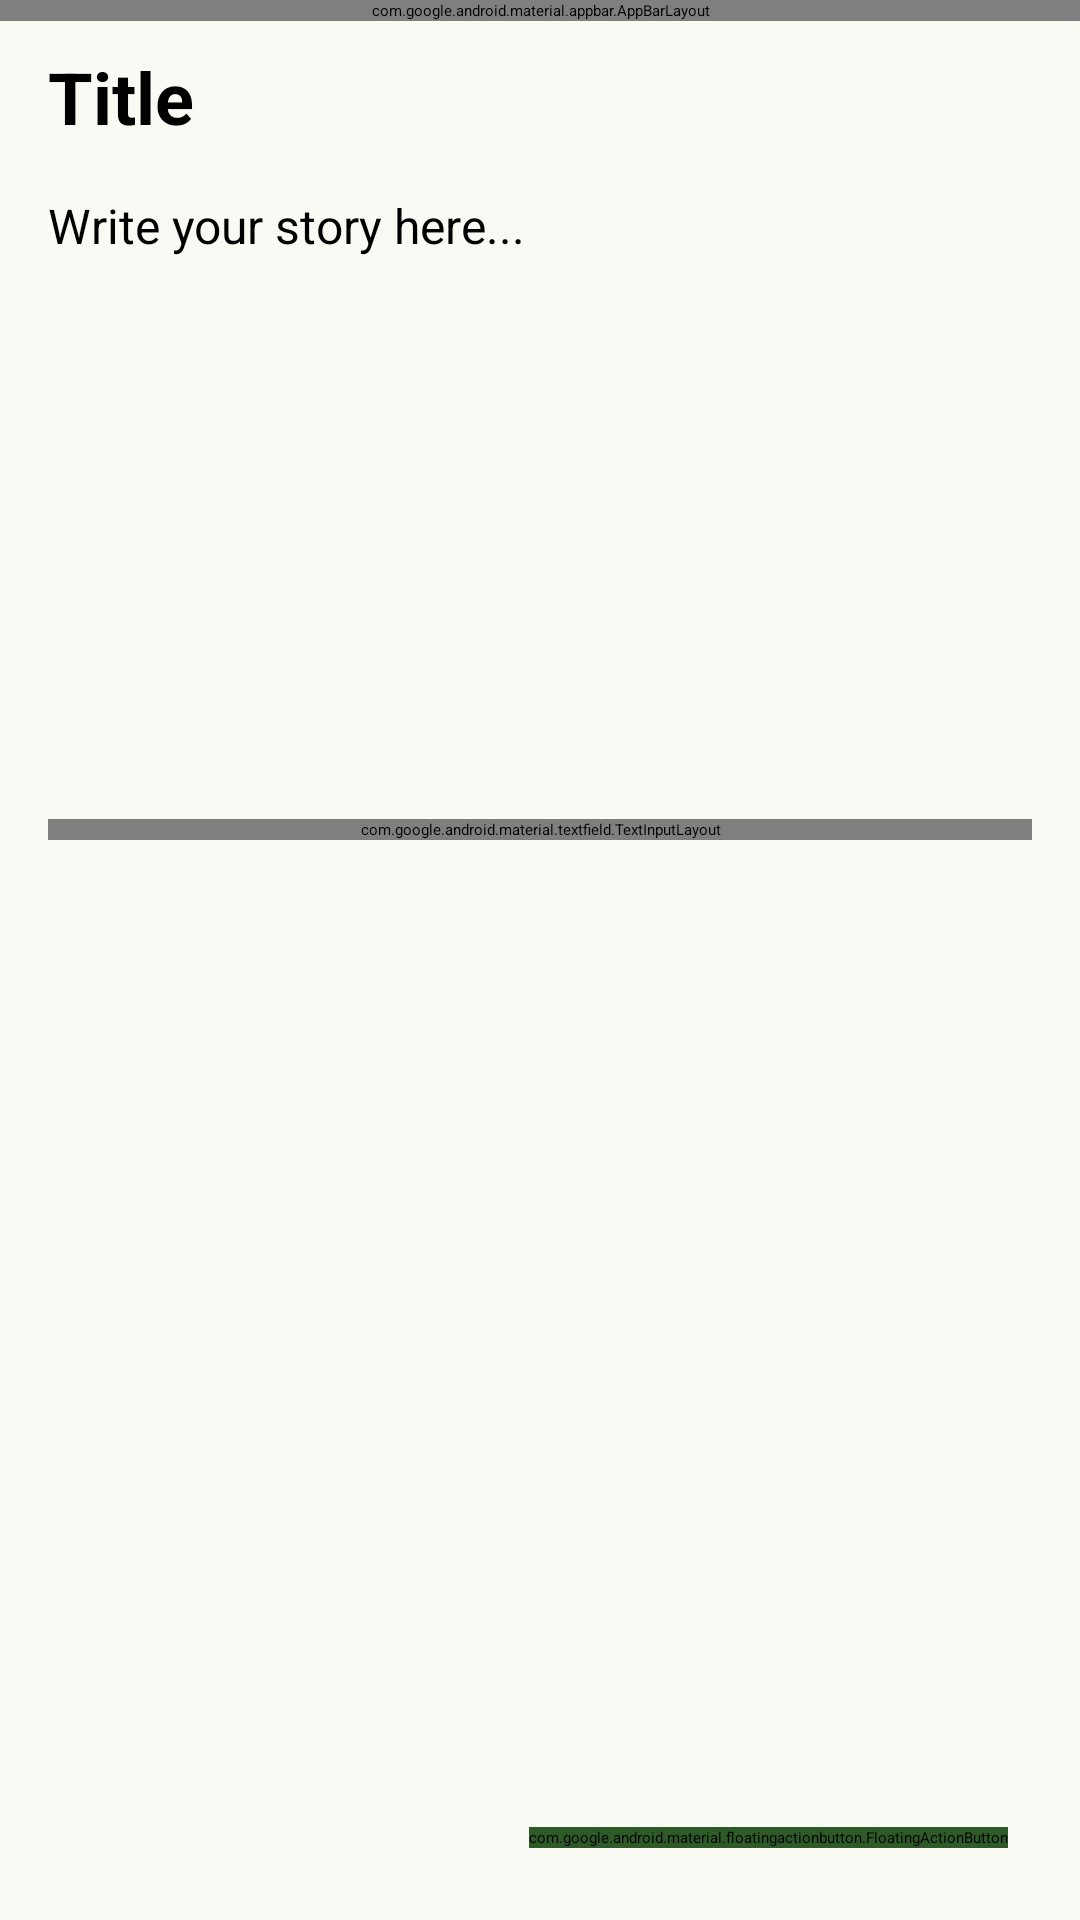

This screen was rendered from an Android layout file. Write that file and the resources it references.
<!-- AndroidManifest.xml: application theme Theme.App.Starting -->
<!-- res/layout/fragment_note_detail.xml -->
<?xml version="1.0" encoding="utf-8"?>
<androidx.coordinatorlayout.widget.CoordinatorLayout xmlns:android="http://schemas.android.com/apk/res/android"
    xmlns:app="http://schemas.android.com/apk/res-auto"
    android:layout_width="match_parent"
    android:layout_height="match_parent"
    android:background="@color/background">

    <com.google.android.material.appbar.AppBarLayout
        android:layout_width="match_parent"
        android:layout_height="wrap_content"
        android:background="@android:color/transparent"
        app:elevation="0dp">

        <com.google.android.material.appbar.MaterialToolbar
            android:id="@+id/toolbar"
            android:layout_width="match_parent"
            android:layout_height="?attr/actionBarSize"
            app:navigationIcon="@android:drawable/ic_menu_revert">

            <ImageButton
                android:id="@+id/btn_export_pdf"
                android:layout_width="wrap_content"
                android:layout_height="wrap_content"
                android:layout_gravity="end"
                android:layout_marginEnd="8dp"
                android:background="?attr/selectableItemBackgroundBorderless"
                android:src="@android:drawable/ic_menu_share"
                app:tint="@color/primary" />

            <ImageButton
                android:id="@+id/btn_delete"
                android:layout_width="wrap_content"
                android:layout_height="wrap_content"
                android:layout_gravity="end"
                android:layout_marginEnd="8dp"
                android:background="?attr/selectableItemBackgroundBorderless"
                android:src="@android:drawable/ic_menu_delete"
                android:visibility="gone"
                app:tint="@android:color/holo_red_dark" />

            <ImageButton
                android:id="@+id/btn_add_image"
                android:layout_width="wrap_content"
                android:layout_height="wrap_content"
                android:layout_gravity="end"
                android:layout_marginEnd="16dp"
                android:background="?attr/selectableItemBackgroundBorderless"
                android:src="@android:drawable/ic_menu_camera"
                app:tint="@color/primary" />

        </com.google.android.material.appbar.MaterialToolbar>

    </com.google.android.material.appbar.AppBarLayout>

    <androidx.core.widget.NestedScrollView
        android:layout_width="match_parent"
        android:layout_height="match_parent"
        app:layout_behavior="@string/appbar_scrolling_view_behavior">

        <LinearLayout
            android:layout_width="match_parent"
            android:layout_height="wrap_content"
            android:orientation="vertical"
            android:padding="16dp">

            <EditText
                android:id="@+id/et_title"
                android:layout_width="match_parent"
                android:layout_height="wrap_content"
                android:background="@null"
                android:hint="@string/note_title_hint"
                android:textSize="24sp"
                android:textStyle="bold"
                android:paddingBottom="16dp"/>

            <ImageView
                android:id="@+id/iv_note_image"
                android:layout_width="match_parent"
                android:layout_height="wrap_content"
                android:layout_marginBottom="16dp"
                android:adjustViewBounds="true"
                android:scaleType="fitCenter"
                android:visibility="gone"
                android:contentDescription="@string/logo_desc" />

            <EditText
                android:id="@+id/et_content"
                android:layout_width="match_parent"
                android:layout_height="wrap_content"
                android:background="@null"
                android:hint="@string/note_content_hint"
                android:gravity="top"
                android:minLines="10"
                android:textSize="16sp"/>

            <com.google.android.material.textfield.TextInputLayout
                android:layout_width="match_parent"
                android:layout_height="wrap_content"
                android:layout_marginTop="16dp"
                app:startIconDrawable="@android:drawable/ic_menu_agenda"
                style="@style/Widget.Material3.TextInputLayout.OutlinedBox.Dense">

                <com.google.android.material.textfield.TextInputEditText
                    android:id="@+id/et_tags"
                    android:layout_width="match_parent"
                    android:layout_height="wrap_content"
                    android:hint="@string/note_tags_hint"
                    android:textSize="14sp" />

            </com.google.android.material.textfield.TextInputLayout>

        </LinearLayout>
    </androidx.core.widget.NestedScrollView>

    <com.google.android.material.floatingactionbutton.FloatingActionButton
        android:id="@+id/fab_save"
        android:layout_width="wrap_content"
        android:layout_height="wrap_content"
        android:layout_gravity="bottom|end"
        android:layout_margin="24dp"
        app:srcCompat="@android:drawable/ic_menu_save"
        android:backgroundTint="@color/primary"
        app:tint="@color/on_primary" />

</androidx.coordinatorlayout.widget.CoordinatorLayout>
<!-- resources referenced by this layout -->
<resources>
  <color name="background">#FAFAF5</color>
  <color name="on_primary">#FFFFFF</color>
  <color name="primary">#2D5A27</color>
  <string name="logo_desc">Chronicle Logo</string>
  <string name="note_content_hint">Write your story here...</string>
  <string name="note_tags_hint">Tags (comma separated)</string>
  <string name="note_title_hint">Title</string>
  <style name="Theme.App.Starting" parent="Theme.SplashScreen">
          <item name="windowSplashScreenBackground">@color/primary</item>
          <item name="windowSplashScreenAnimatedIcon">@drawable/ic_chronicle_logo</item>
          <item name="postSplashScreenTheme">@style/Theme.Chronicle</item>
      </style>
  <!-- drawable ic_chronicle_logo (drawable) -->
  <?xml version="1.0" encoding="utf-8"?>
  <vector xmlns:android="http://schemas.android.com/apk/res/android"
      android:width="512dp"
      android:height="512dp"
      android:viewportWidth="512"
      android:viewportHeight="512">
  
      
      <path
          android:fillColor="#2D5A27"
          android:pathData="M256,0C114.6,0 0,114.6 0,256s114.6,256 256,256s256,-114.6 256,-256S397.4,0 256,0z" />
  
      
      <path
          android:fillColor="#FFFFFF"
          android:pathData="M160,120h192v272c0,22.1 -17.9,40 -40,40H160V120z" />
      <path
          android:fillColor="#E0E0E0"
          android:pathData="M160,120h20v312h-20V120z" />
  
      
      <path
          android:fillColor="#2D5A27"
          android:pathData="M200,180h100v20h-100zM200,230h100v20h-100zM200,280h60v20h-60z" />
  
      
      <path
          android:fillColor="#8D6E63"
          android:pathData="M380,100c-20,-20 -50,10 -70,30l-40,40l30,30l40,-40c20,-20 50,-50 40,-60z" />
      <path
          android:fillColor="#1E3F1A"
          android:pathData="M270,170l-30,30l10,10l30,-30z" />
  </vector>
  <style name="Theme.Chronicle" parent="Base.Theme.Chronicle" />
  <style name="Base.Theme.Chronicle" parent="Theme.Material3.DayNight.NoActionBar">
          <item name="colorPrimary">@color/primary</item>
          <item name="colorSecondary">@color/secondary</item>
          <item name="android:windowBackground">@color/background</item>
      </style>
  <color name="secondary">#8D6E63</color>
</resources>
